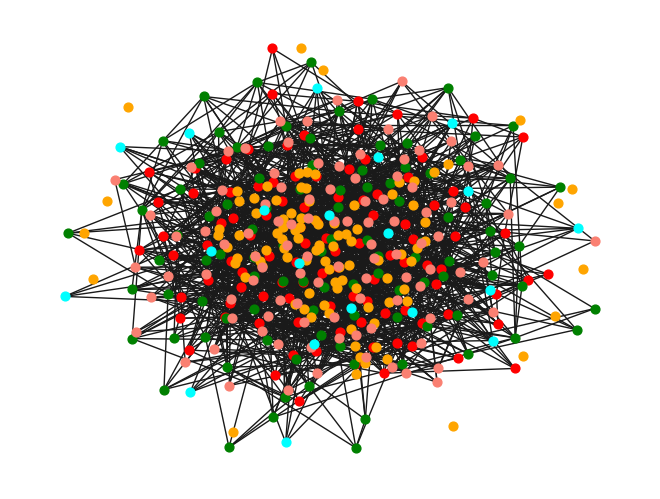

Generate this figure with matplotlib: (Note: this script raises an exception after producing the figure.)
#!/usr/bin/env python
# coding: utf-8

# In[1]:


import matplotlib.pyplot as plt
import networkx as nx
import seaborn as sns
sns.set()
get_ipython().run_line_magic('matplotlib', 'inline')


# In[2]:


import warnings
warnings.filterwarnings("ignore", category=DeprecationWarning, module="matplotlib")


# In[3]:


G = nx.fast_gnp_random_graph(100,0.1)
nx.draw(G, node_size = 40,node_color = 'red')


# In[4]:


G = nx.gnp_random_graph(100,0.1)
nx.draw(G, node_size = 40,node_color = 'green')


# In[5]:


G = nx.dense_gnm_random_graph(100,100)
nx.draw(G, node_size = 40,node_color = 'orange')


# In[6]:


G = nx.binomial_graph(100, 0.1)
nx.draw(G, node_size = 40,node_color = 'salmon')


# In[7]:


G = nx.barabasi_albert_graph(20,10)
nx.draw(G, node_size = 40,node_color = 'cyan')


# In[9]:


G = nx.random_powerlaw_tree(30, gamma=3, seed=None, tries=100)
nx.draw(G, node_size = 40,node_color = 'gold')


# In[10]:


G = nx.powerlaw_cluster_graph(100,8,0.1)
nx.draw(G, node_size = 40,node_color = 'purple')


# In[ ]:
